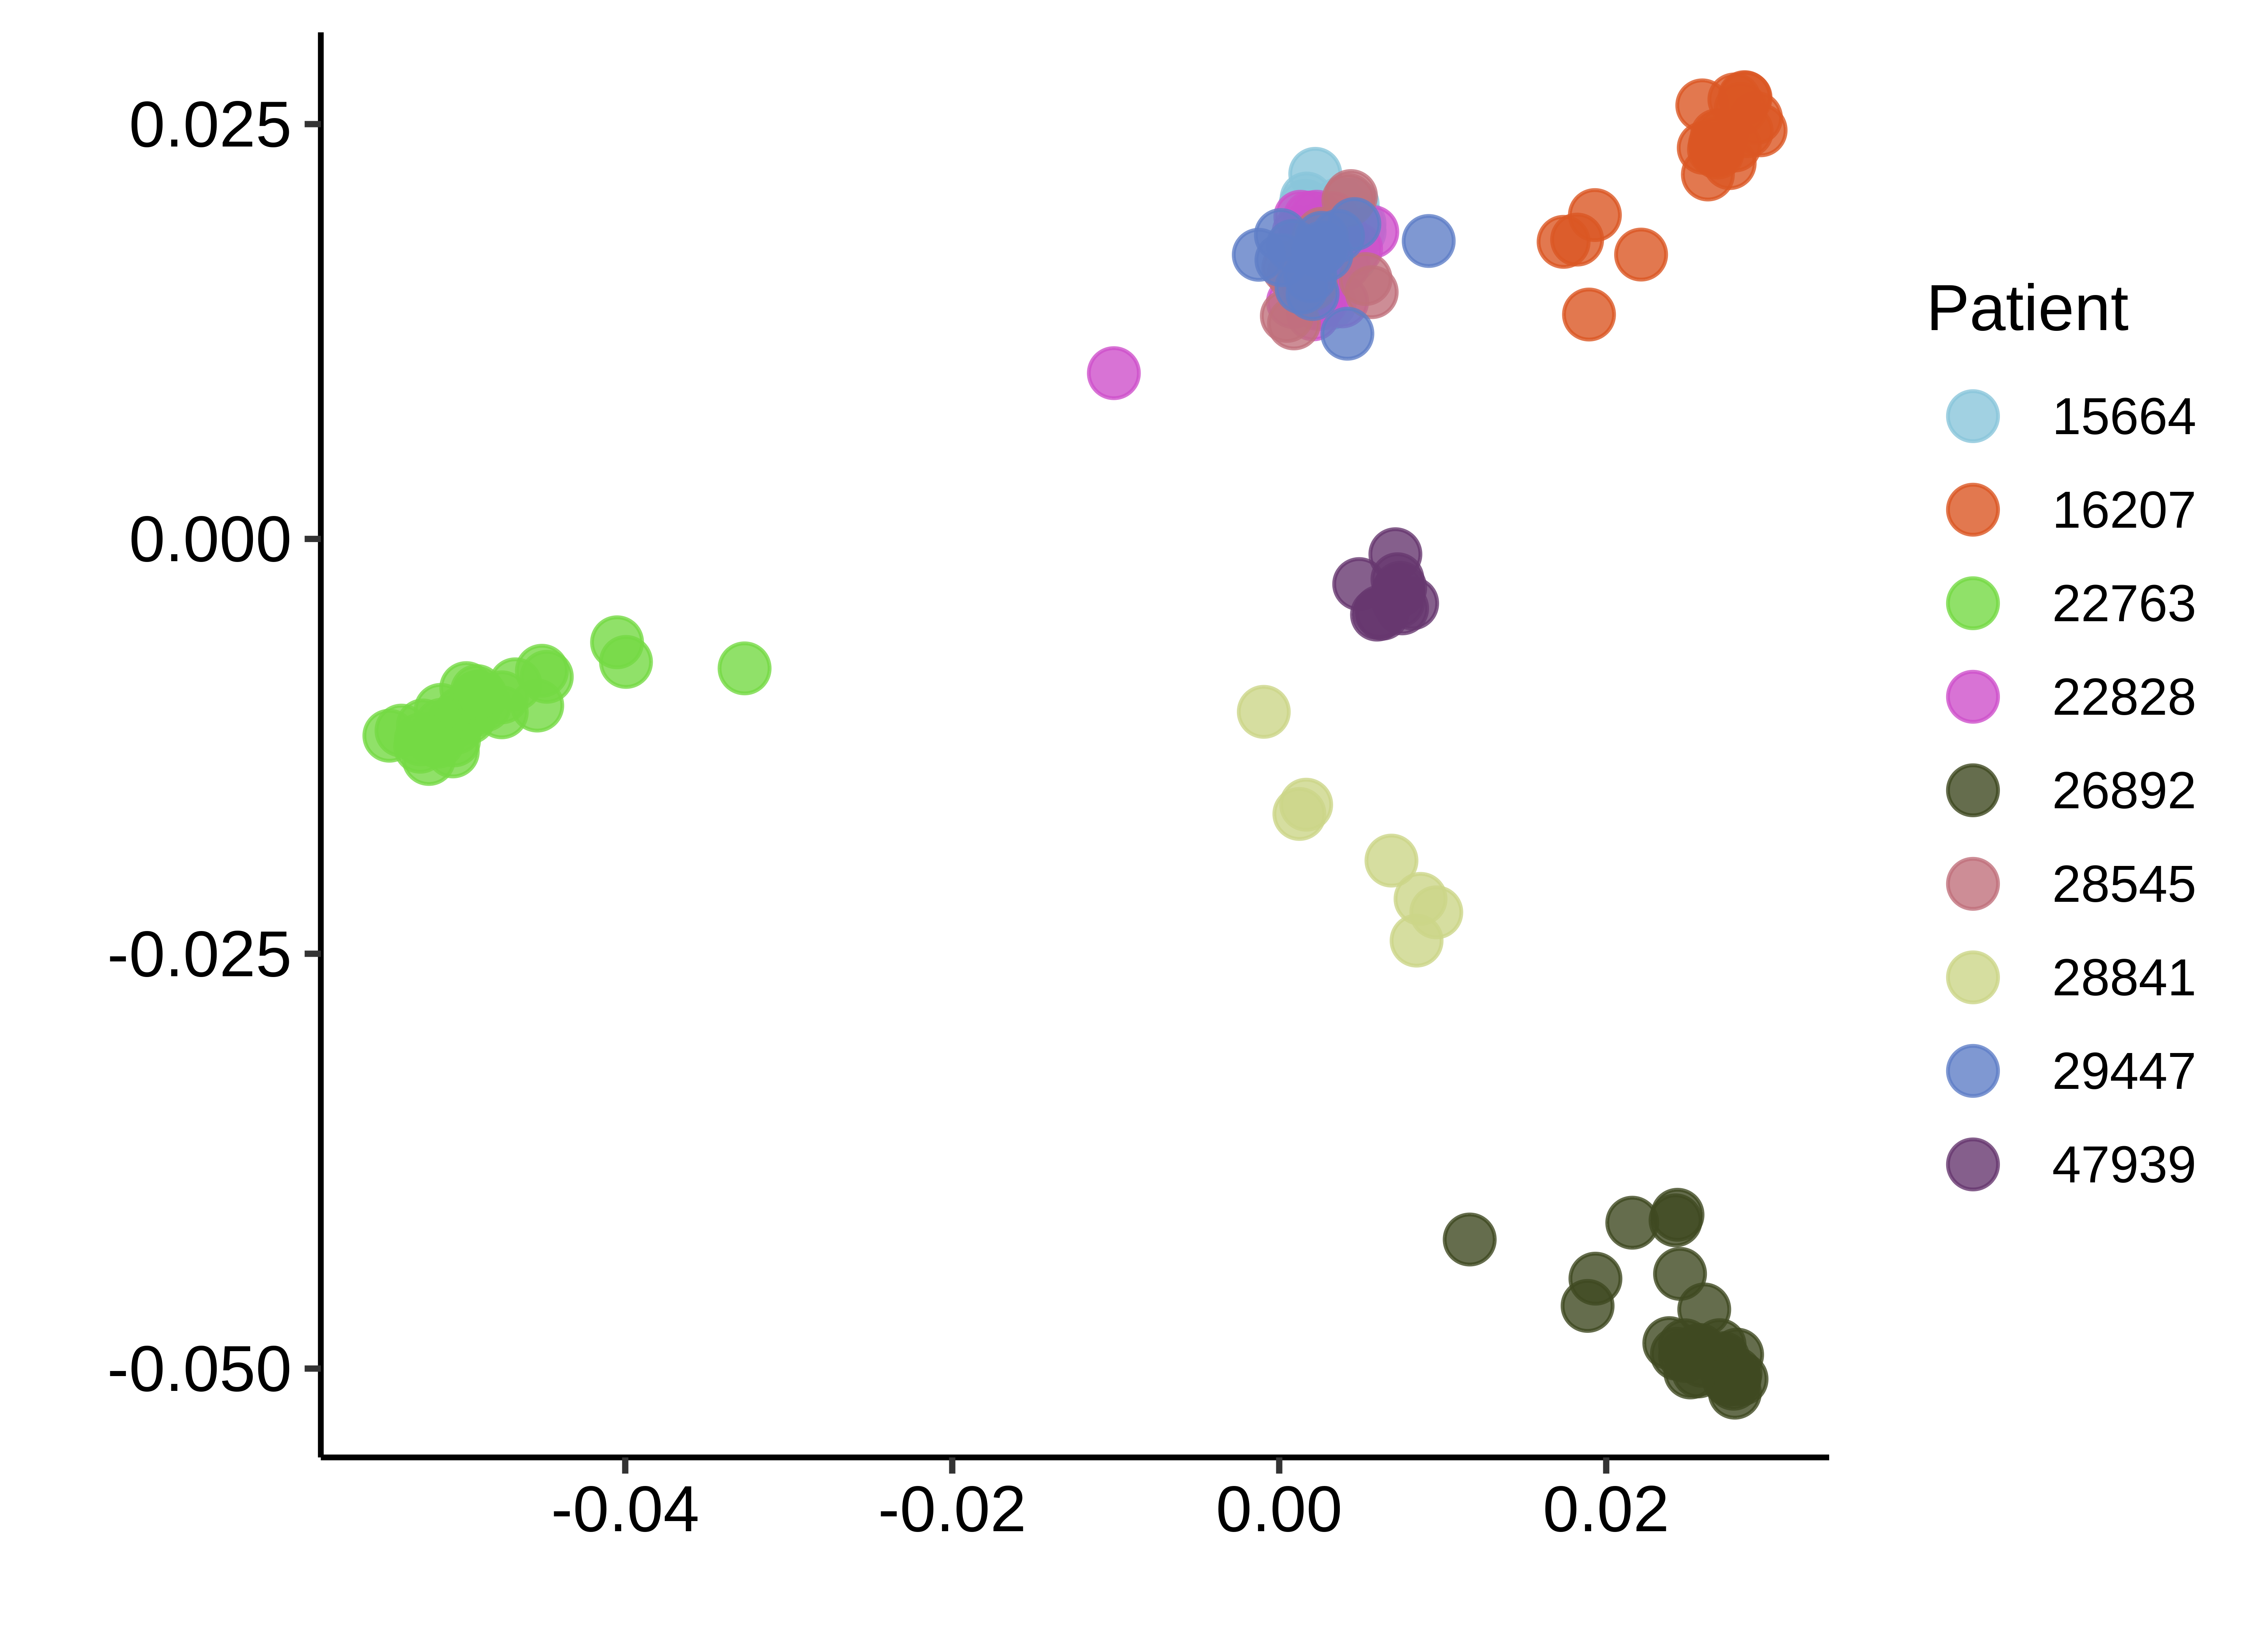

Data behind this chart, as committed beside it:
, sample, MDS_D1, MDS_D2, cluster, patient
1, 15664_1.sorted_H0_2, 0.00159, 0.02008, 5, 15664
2, 15664_1.sorted_H1_2, 0.002204, 0.022, 5, 15664
3, 15664_1.sorted_H2_2, 0.001966, 0.01625, 5, 15664
4, 15664_2.sorted_H0_2, 0.00339, 0.01953, 5, 15664
5, 15664_2.sorted_H1_2, 0.004387, 0.01797, 5, 15664
6, 15664_2.sorted_H2_2, 0.001724, 0.01894, 5, 15664
7, 15664_2.sorted_H3_2, 0.0032, 0.01978, 5, 15664
8, 15664_3.sorted_H0_2, 0.004911, 0.019, 5, 15664
9, 15664_3.sorted_H1_2, 0.004428, 0.01809, 5, 15664
10, 15664_3.sorted_H2_2, 0.003265, 0.0194, 5, 15664
11, 15664_3.sorted_H3_2, 0.001675, 0.02051, 5, 15664
12, 15664_4.sorted_H0_2, 0.004396, 0.01705, 5, 15664
13, 15664_4.sorted_H1_2, 0.002092, 0.01503, 5, 15664
14, 15664_4.sorted_H2_2, 0.003075, 0.0142, 5, 15664
15, 15664_5.sorted_H0_2, 0.004515, 0.0195, 5, 15664
16, 15664_5.sorted_H1_2, 0.00166, 0.01734, 5, 15664
17, 15664_5.sorted_H2_2, 0.003709, 0.02022, 5, 15664
18, 15664_5.sorted_H3_2, 0.00226, 0.01937, 5, 15664
19, 15664_6.sorted_H0_1, 0.004494, 0.02016, 5, 15664
20, 15664_6.sorted_H1_1, 0.004917, 0.01852, 5, 15664
21, 15664_6.sorted_H2_1, 0.002935, 0.0192, 5, 15664
22, 15664_6.sorted_H3_1, 0.003368, 0.01911, 5, 15664
23, 16207_1.sorted_H0_2, 0.02755, 0.02265, 1, 16207
24, 16207_1.sorted_H1_2, 0.02784, 0.02648, 1, 16207
25, 16207_1.sorted_H2_2, 0.02678, 0.02432, 1, 16207
26, 16207_1.sorted_H3_2, 0.02213, 0.01714, 1, 16207
27, 16207_2.sorted_H0_1, 0.0286, 0.02457, 1, 16207
28, 16207_2.sorted_H1_1, 0.02823, 0.02592, 1, 16207
29, 16207_2.sorted_H2_1, 0.02659, 0.02347, 1, 16207
30, 16207_2.sorted_H3_1, 0.01822, 0.01804, 1, 16207
31, 16207_3.sorted_H0_2, 0.02622, 0.02196, 1, 16207
32, 16207_3.sorted_H1_2, 0.02852, 0.02658, 1, 16207
33, 16207_3.sorted_H2_2, 0.02665, 0.0238, 1, 16207
34, 16207_3.sorted_H3_2, 0.01739, 0.0179, 1, 16207
35, 16207_4.sorted_H0_1, 0.02786, 0.02371, 1, 16207
36, 16207_4.sorted_H1_1, 0.02916, 0.02537, 1, 16207
37, 16207_4.sorted_H2_1, 0.02681, 0.02329, 1, 16207
38, 16207_4.sorted_H3_1, 0.01895, 0.01352, 1, 16207
39, 16207_5.sorted_H0_2, 0.02706, 0.02432, 1, 16207
40, 16207_5.sorted_H1_2, 0.02596, 0.02357, 1, 16207
41, 16207_5.sorted_H2_2, 0.02588, 0.02613, 1, 16207
42, 16207_6.sorted_H0_1, 0.02944, 0.02463, 1, 16207
43, 16207_6.sorted_H1_1, 0.02847, 0.02663, 1, 16207
44, 16207_6.sorted_H2_1, 0.02681, 0.02347, 1, 16207
45, 16207_6.sorted_H3_1, 0.01931, 0.01952, 1, 16207
46, 22763_1.sorted_H0_2, -0.04955, -0.01077, 3, 22763
47, 22763_1.sorted_H1_2, -0.04754, -0.009546, 3, 22763
48, 22763_1.sorted_H2_2, -0.0327, -0.007801, 3, 22763
49, 22763_1.sorted_H3_2, -0.04672, -0.008762, 3, 22763
50, 22763_2.sorted_H0_1, -0.04905, -0.009514, 3, 22763
51, 22763_2.sorted_H1_1, -0.05053, -0.01104, 3, 22763
52, 22763_2.sorted_H2_1, -0.04859, -0.01002, 3, 22763
53, 22763_2.sorted_H3_1, -0.05128, -0.0103, 3, 22763
54, 22763_3.sorted_H0_2, -0.04927, -0.01036, 3, 22763
55, 22763_3.sorted_H1_2, -0.04755, -0.01045, 3, 22763
56, 22763_3.sorted_H2_2, -0.0448, -0.008309, 3, 22763
57, 22763_3.sorted_H3_2, -0.04538, -0.01004, 3, 22763
58, 22763_4.sorted_H0_2, -0.05443, -0.01186, 3, 22763
59, 22763_4.sorted_H1_2, -0.05237, -0.01124, 3, 22763
60, 22763_4.sorted_H2_2, -0.04972, -0.00899, 3, 22763
... 113 more rows
